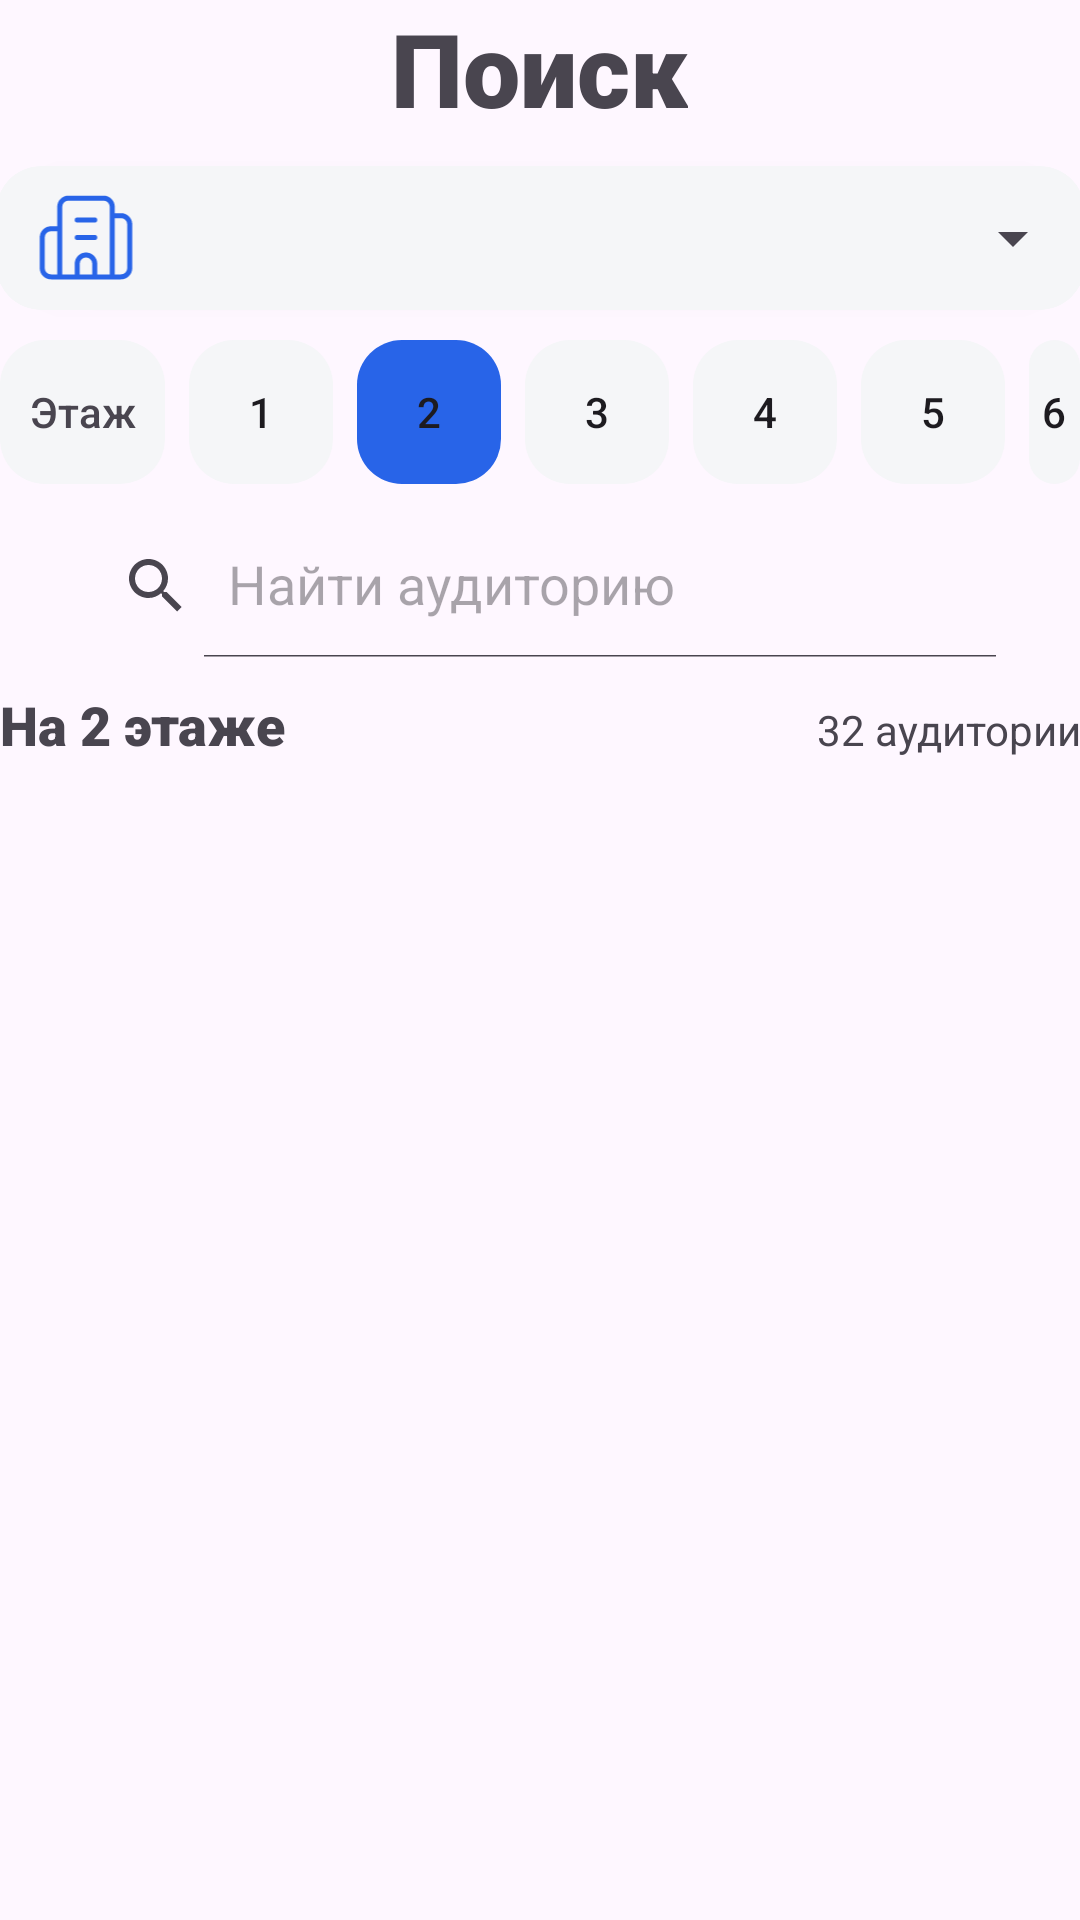

Android layout source for this screen:
<!-- AndroidManifest.xml: application theme Theme.SibSIUMap -->
<!-- res/layout/fragment_search.xml -->
<?xml version="1.0" encoding="utf-8"?>
<androidx.constraintlayout.widget.ConstraintLayout xmlns:android="http://schemas.android.com/apk/res/android"
    xmlns:app="http://schemas.android.com/apk/res-auto"
    xmlns:tools="http://schemas.android.com/tools"
    android:id="@+id/frameLayout2"
    android:layout_width="match_parent"
    android:layout_height="match_parent"
    tools:context=".SearchFragment" >

    <LinearLayout
        android:layout_width="match_parent"
        android:layout_height="match_parent"
        android:gravity="center_horizontal"
        android:orientation="vertical"
        app:layout_constraintBottom_toBottomOf="parent"
        app:layout_constraintTop_toTopOf="parent"
        tools:layout_editor_absoluteX="1dp">

        <TextView
            android:id="@+id/textView"
            android:layout_width="wrap_content"
            android:layout_height="wrap_content"
            android:fontFamily="sans-serif-black"
            android:text="Поиск"
            android:textAlignment="center"
            android:textSize="34sp" />

        <Space
            android:layout_width="match_parent"
            android:layout_height="10dp" />

        <androidx.cardview.widget.CardView
            android:layout_width="363dp"
            android:layout_height="48dp"
            app:cardBackgroundColor="#F5F6F8"
            app:cardCornerRadius="15dp">

            <LinearLayout
                android:layout_width="match_parent"
                android:layout_height="match_parent"
                android:gravity="center_vertical"
                android:orientation="horizontal">

                <ImageView
                    android:id="@+id/imageView6"
                    android:layout_width="60dp"
                    android:layout_height="35dp"
                    android:src="@drawable/ic_building" />

                <Spinner
                    android:id="@+id/spinner"
                    android:layout_width="match_parent"
                    android:layout_height="wrap_content" />

            </LinearLayout>
        </androidx.cardview.widget.CardView>

        <Space
            android:layout_width="match_parent"
            android:layout_height="10dp" />

        <LinearLayout
            android:layout_width="wrap_content"
            android:layout_height="wrap_content"
            android:orientation="horizontal">

            <TextView
                android:id="@+id/textView2"
                android:layout_width="55dp"
                android:layout_height="match_parent"
                android:layout_marginRight="8dp"
                android:background="@drawable/rectangle_background"
                android:fontFamily="sans-serif-medium"
                android:gravity="center"
                android:text="Этаж"
                android:textAlignment="center" />

            <RadioGroup
                android:id="@+id/sel_floor"
                android:layout_width="match_parent"
                android:layout_height="wrap_content"
                android:checkedButton="@id/fl2"
                android:orientation="horizontal">

                <RadioButton
                    android:id="@+id/fl1"
                    android:layout_width="wrap_content"
                    android:layout_height="wrap_content"
                    android:layout_marginRight="8dp"
                    android:background="@drawable/radio_button_background"
                    android:button="@null"
                    android:fontFamily="sans-serif-medium"
                    android:text="1"
                    android:textAlignment="center"
                    android:textColor="@color/radio_button_text_color" />

                <RadioButton
                    android:id="@+id/fl2"
                    android:layout_width="wrap_content"
                    android:layout_height="wrap_content"
                    android:layout_marginRight="8dp"
                    android:background="@drawable/radio_button_background"
                    android:button="@null"
                    android:fontFamily="sans-serif-medium"
                    android:text="2"
                    android:textAlignment="center"
                    android:textColor="@color/radio_button_text_color" />

                <RadioButton
                    android:id="@+id/fl3"
                    android:layout_width="wrap_content"
                    android:layout_height="wrap_content"
                    android:layout_marginRight="8dp"
                    android:background="@drawable/radio_button_background"
                    android:button="@null"
                    android:fontFamily="sans-serif-medium"
                    android:text="3"
                    android:textAlignment="center"
                    android:textColor="@color/radio_button_text_color" />

                <RadioButton
                    android:id="@+id/fl4"
                    android:layout_width="wrap_content"
                    android:layout_height="wrap_content"
                    android:layout_marginRight="8dp"
                    android:background="@drawable/radio_button_background"
                    android:button="@null"
                    android:fontFamily="sans-serif-medium"
                    android:text="4"
                    android:textAlignment="center"
                    android:textColor="@color/radio_button_text_color" />

                <RadioButton
                    android:id="@+id/fl5"
                    android:layout_width="wrap_content"
                    android:layout_height="wrap_content"
                    android:layout_marginRight="8dp"
                    android:background="@drawable/radio_button_background"
                    android:button="@null"
                    android:fontFamily="sans-serif-medium"
                    android:text="5"
                    android:textAlignment="center"
                    android:textColor="@color/radio_button_text_color" />

                <RadioButton
                    android:id="@+id/fl6"
                    android:layout_width="wrap_content"
                    android:layout_height="wrap_content"
                    android:background="@drawable/radio_button_background"
                    android:button="@null"
                    android:fontFamily="sans-serif-medium"
                    android:text="6"
                    android:textAlignment="center"
                    android:textColor="@color/radio_button_text_color" />

            </RadioGroup>

        </LinearLayout>

        <Space
            android:layout_width="match_parent"
            android:layout_height="10dp" />

        <androidx.appcompat.widget.SearchView
            android:id="@+id/searchView"
            android:layout_width="wrap_content"
            android:layout_height="wrap_content"
            app:iconifiedByDefault="false"
            app:queryHint="Найти аудиторию">

        </androidx.appcompat.widget.SearchView>

        <Space
            android:layout_width="match_parent"
            android:layout_height="10dp" />

        <LinearLayout
            android:layout_width="match_parent"
            android:layout_height="wrap_content"
            android:orientation="horizontal">

            <TextView
                android:id="@+id/id_fl_number"
                android:layout_width="wrap_content"
                android:layout_height="wrap_content"
                android:fontFamily="sans-serif-black"
                android:text="На 2 этаже"
                android:textSize="18sp" />

            <TextView
                android:id="@+id/id_no_rooms"
                android:layout_width="match_parent"
                android:layout_height="wrap_content"
                android:layout_weight="1"
                android:text="32 аудитории"
                android:textAlignment="textEnd" />
        </LinearLayout>

        <Space
            android:layout_width="match_parent"
            android:layout_height="10dp" />

        <androidx.recyclerview.widget.RecyclerView
            android:id="@+id/recyclerView"
            android:layout_width="match_parent"
            android:layout_height="match_parent" />

    </LinearLayout>
</androidx.constraintlayout.widget.ConstraintLayout>
<!-- resources referenced by this layout -->
<resources>
  <!-- drawable ic_building (drawable) -->
  <vector xmlns:android="http://schemas.android.com/apk/res/android"
      android:width="21dp"
      android:height="21dp"
      android:viewportWidth="21"
      android:viewportHeight="21">
    <path
        android:strokeWidth="1"
        android:pathData="M8.75,10.5H12.25M8.75,7H12.25M12.25,18.375V15.75C12.25,15.286 12.066,14.841 11.738,14.513C11.409,14.184 10.964,14 10.5,14C10.036,14 9.591,14.184 9.262,14.513C8.934,14.841 8.75,15.286 8.75,15.75V18.375M12.25,18.375H8.75M12.25,18.375H15.75M8.75,18.375H5.25M5.25,8.75H3.499C3.035,8.75 2.59,8.934 2.262,9.263C1.934,9.591 1.749,10.036 1.749,10.5V16.625C1.749,17.089 1.934,17.534 2.262,17.862C2.59,18.191 3.035,18.375 3.499,18.375H5.25M5.25,8.75V18.375M5.25,8.75V4.375C5.25,3.911 5.434,3.466 5.762,3.138C6.09,2.809 6.536,2.625 7,2.625H14C14.464,2.625 14.91,2.809 15.238,3.138C15.566,3.466 15.75,3.911 15.75,4.375V6.125M15.75,18.375H17.5C17.965,18.375 18.41,18.191 18.738,17.862C19.066,17.534 19.251,17.089 19.251,16.625V7.875C19.251,7.411 19.066,6.966 18.738,6.638C18.41,6.309 17.965,6.125 17.5,6.125H15.75M15.75,18.375V6.125"
        android:fillColor="#00000000"
        android:strokeColor="#2864E8"
        android:strokeLineCap="round"/>
  </vector>
  <!-- drawable radio_button_background (drawable) -->
  <?xml version="1.0" encoding="utf-8"?>
  <selector xmlns:android="http://schemas.android.com/apk/res/android">
      
      <item android:state_checked="true">
          <shape android:shape="rectangle">
              <solid android:color="#2864E8" /> 
              <corners android:radius="15dp" />
          </shape>
      </item>
  
      
      <item android:state_checked="false">
          <shape android:shape="rectangle">
              <solid android:color="#F5F6F8" /> 
              <corners android:radius="15dp" />
          </shape>
      </item>
  </selector>
  <!-- drawable rectangle_background (drawable) -->
  <?xml version="1.0" encoding="utf-8"?>
  <shape xmlns:android="http://schemas.android.com/apk/res/android" android:shape="rectangle">
      <solid android:color="#F5F6F8" /> 
      <corners android:radius="15dp" />
  </shape>
  <style name="Theme.SibSIUMap" parent="Base.Theme.SibSIUMap" />
  <style name="Base.Theme.SibSIUMap" parent="Theme.Material3.DayNight.NoActionBar">
          
          
      </style>
</resources>
